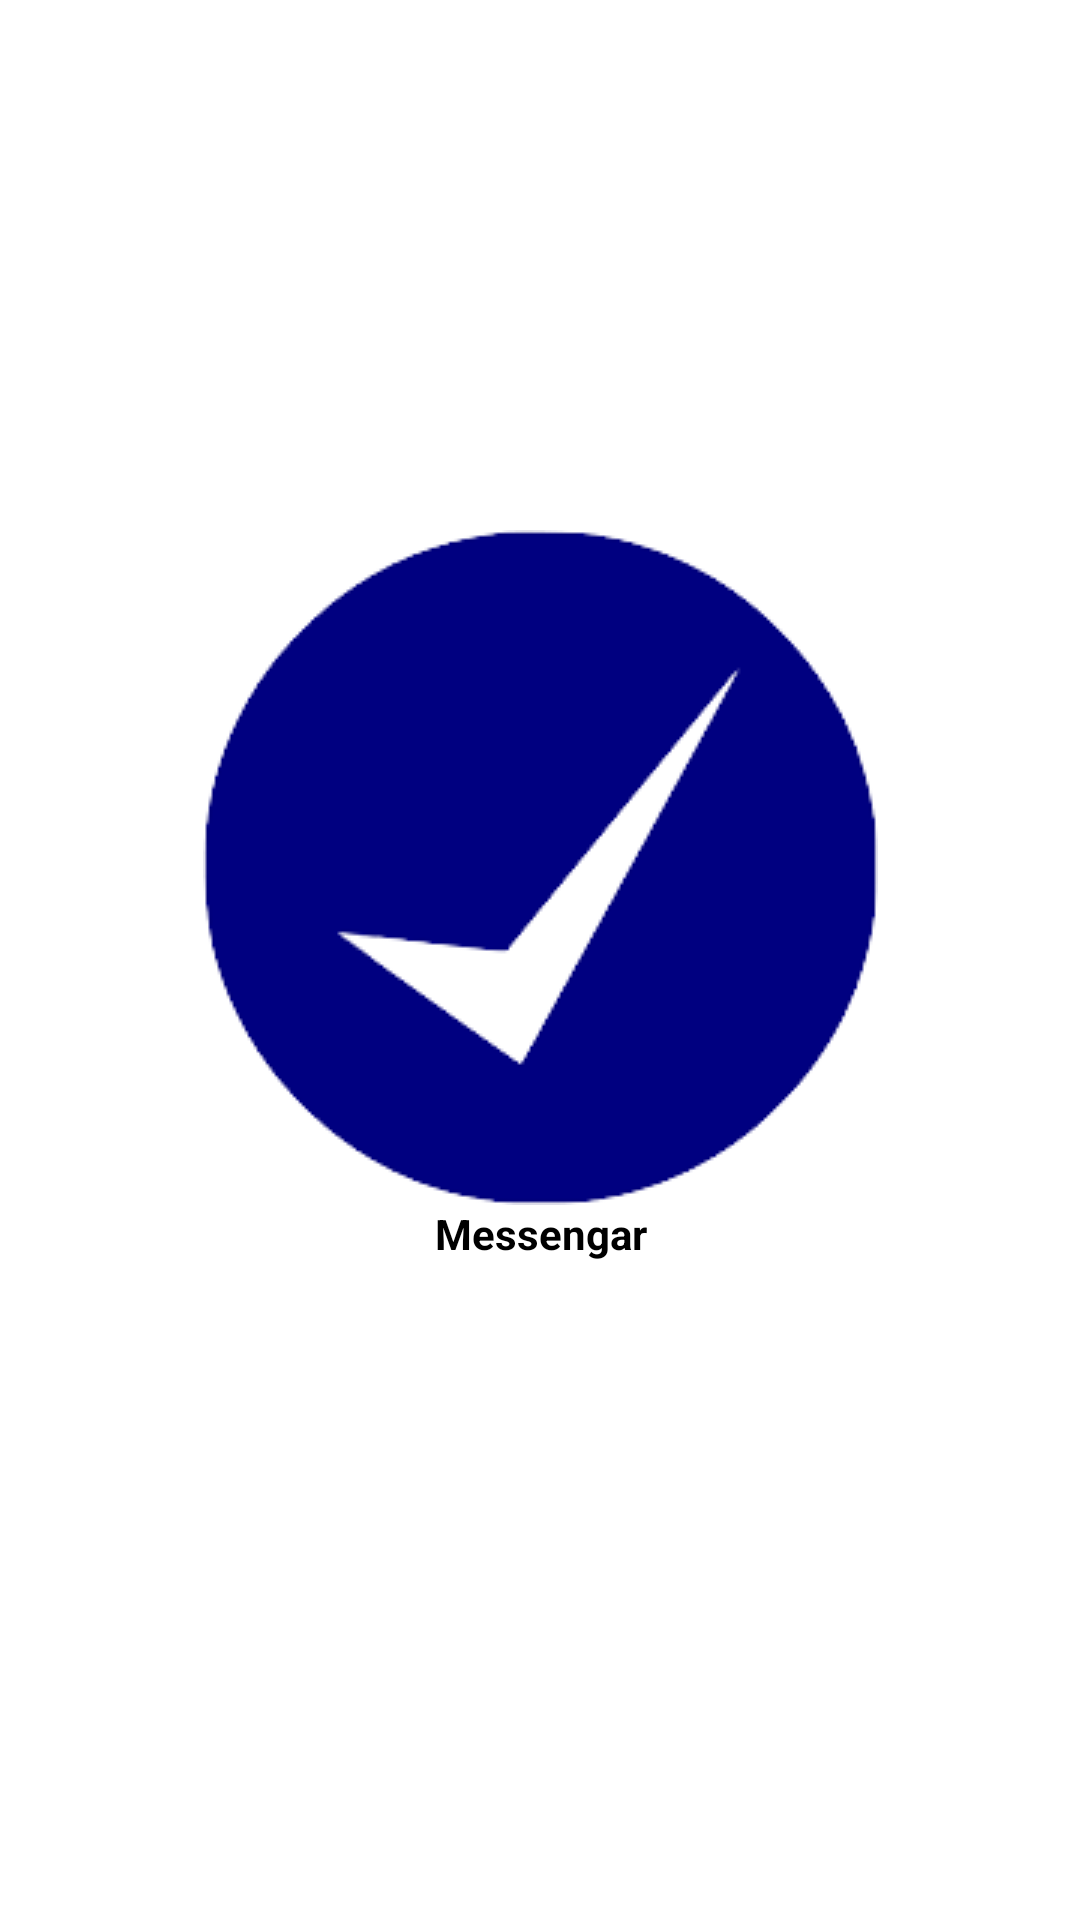

Reconstruct the res/layout file that produces this screen, plus the resources it refers to.
<!-- AndroidManifest.xml: application theme Theme.Messengar -->
<!-- res/layout/activity_splash_screen.xml -->
<?xml version="1.0" encoding="utf-8"?>
<androidx.constraintlayout.widget.ConstraintLayout xmlns:android="http://schemas.android.com/apk/res/android"
    xmlns:app="http://schemas.android.com/apk/res-auto"
    xmlns:tools="http://schemas.android.com/tools"
    android:layout_width="match_parent"
    android:layout_height="match_parent"
    tools:context=".activities.Splash_Screen"
    android:background="@color/white">

    <ImageView
        android:id="@+id/splash_imageView"
        android:layout_width="wrap_content"
        android:layout_height="wrap_content"
        android:gravity="center"
        android:src="@drawable/icon"
        app:layout_constraintBottom_toBottomOf="parent"
        app:layout_constraintEnd_toEndOf="parent"
        app:layout_constraintStart_toStartOf="parent"
        app:layout_constraintTop_toTopOf="parent"
        app:layout_constraintVertical_bias="0.426" />

    <TextView
        android:id="@+id/splashApp_name"
        android:layout_width="wrap_content"
        android:layout_height="wrap_content"
        android:textColor="@color/black"
        app:layout_constraintTop_toBottomOf="@id/splash_imageView"
        app:layout_constraintStart_toStartOf="@id/splash_imageView"
        app:layout_constraintEnd_toEndOf="@id/splash_imageView"
        android:text="@string/app_name"
        android:textStyle="bold"
        android:textSize="@dimen/_22ssp"
        android:layout_marginTop="@dimen/_12sdp"
        android:textAlignment="center"/>



</androidx.constraintlayout.widget.ConstraintLayout>
<!-- resources referenced by this layout -->
<resources>
  <color name="black">#FF000000</color>
  <color name="white">#FFFFFFFF</color>
  <!-- drawable icon: png bitmap (drawable, 11171 bytes) -->
  <string name="app_name">Messengar</string>
  <style name="Theme.Messengar" parent="Theme.Material3.DayNight.NoActionBar">
      
          <item name="colorPrimary">@color/colorPrimary</item>
          <item name="android:statusBarColor">@color/colorPrimary</item>
      </style>
  <color name="colorPrimary">#1C2E46</color>
</resources>
